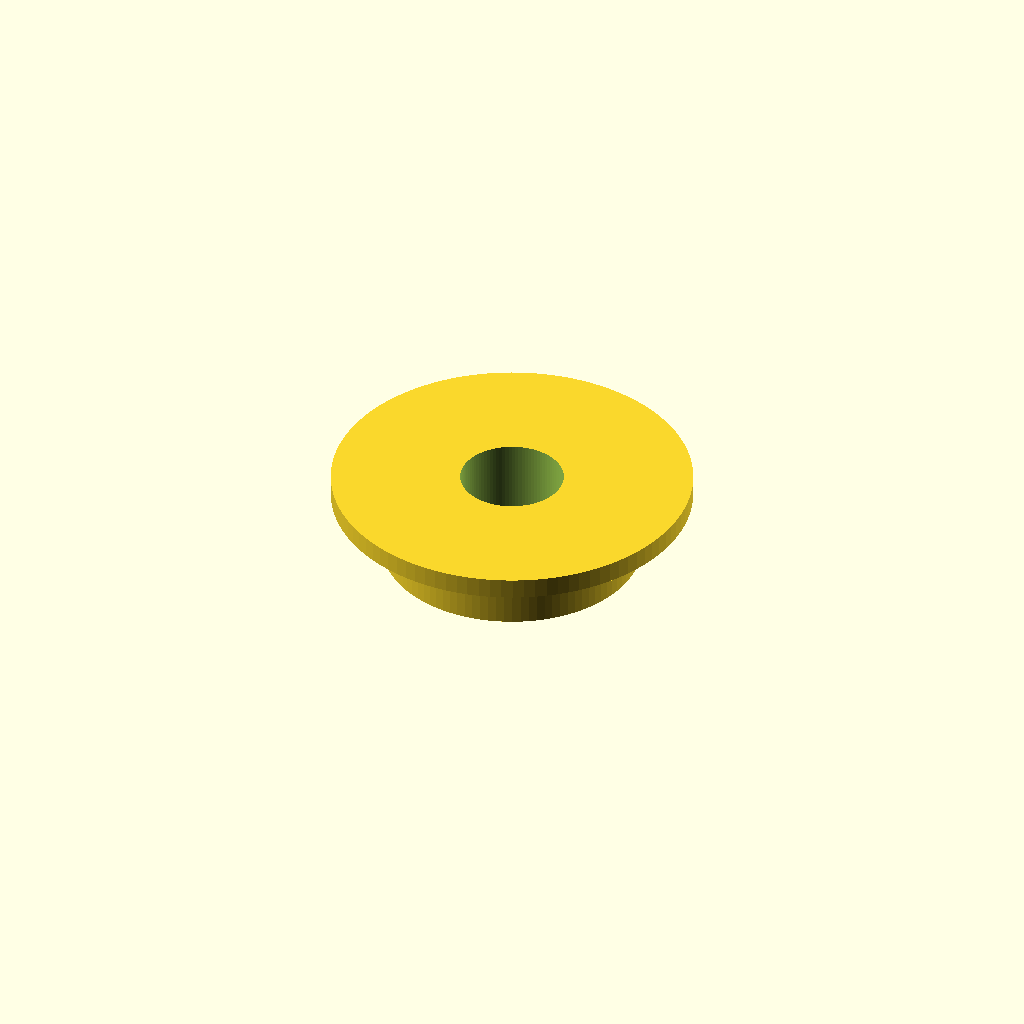
Cell 1 — every parameter at its default value.
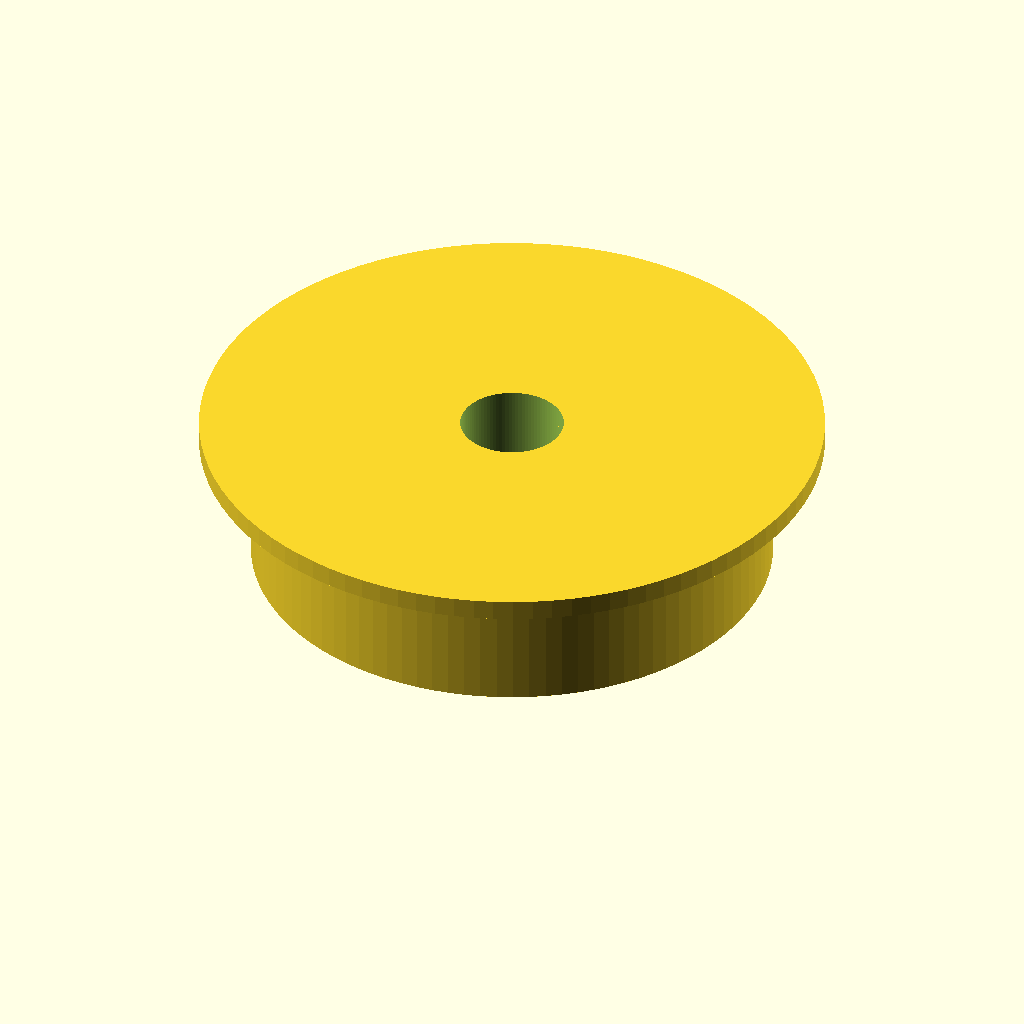
Cell 2: in = 50.8 (everything else at default).
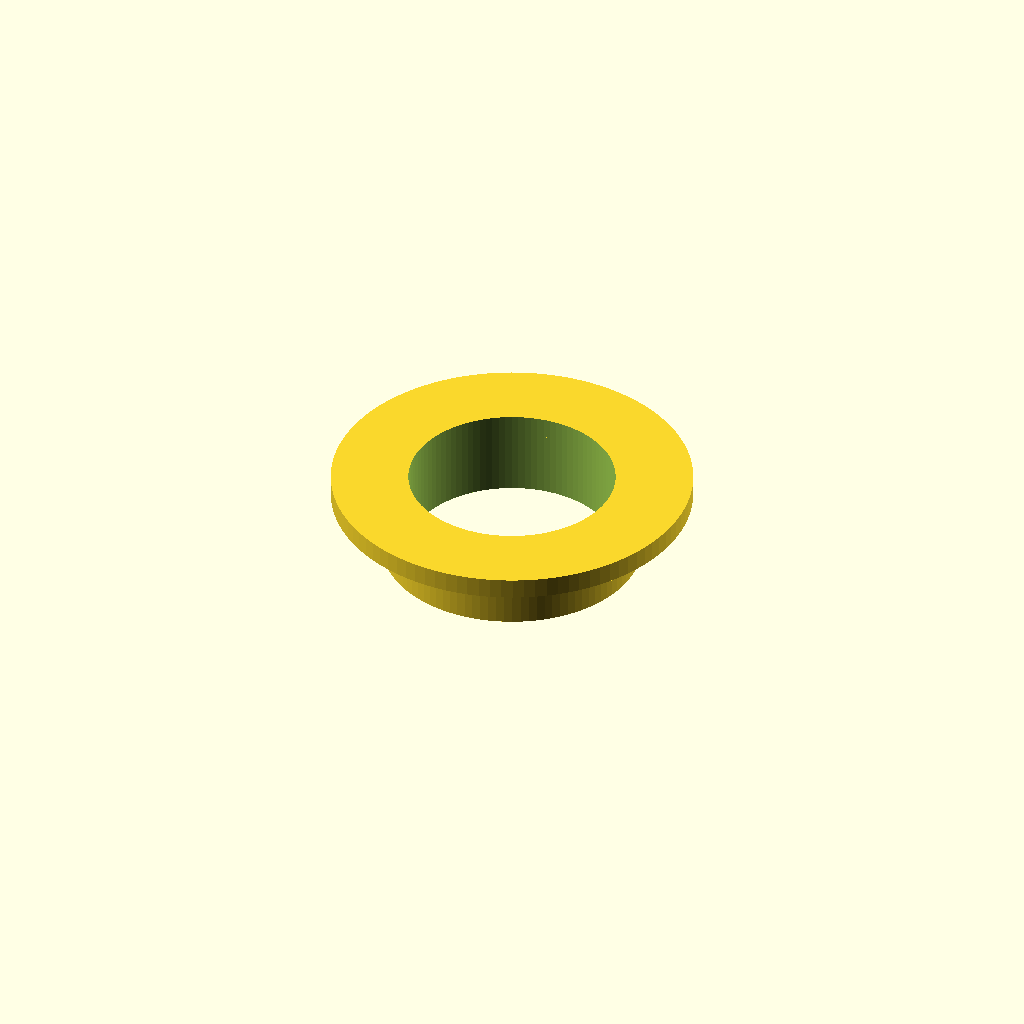
Cell 3 — ID set to 20, the other parameters unchanged.
All cells are drawn from one camera (rotation 55°, 0°, 25°, orthographic, colour scheme Cornfield), so only the parameter changes between them.
Source of the model, CAD/plant_stop.scad:
$fn=100;

in=25.4;
r=(in-.4)/2;
ID=10;
r2=ID/2;
difference(){
    
    cylinder(1/4*in,r,r);
    translate([0,0,-1/4*in])
    cylinder(100,r2,r2);
}
translate([0,0,1/4*in])
difference(){
    cylinder(2,r+5,r+5);
    translate([0,0,-1/4*in])
    cylinder(100,r2,r2);
}
Parameter table extracted from the source (name, type, default, range or options):
in: number, default 25.4
ID: number, default 10
